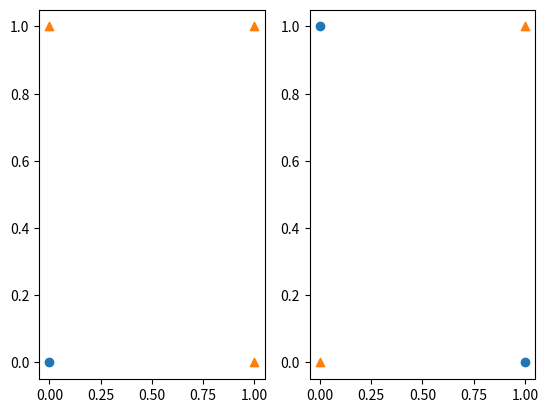

Write Python code to recreate this figure.
# XOR Problem

from matplotlib import pyplot as plt

fig, subplots = plt.subplots(1, 2)

subplots[0].scatter([0], [0], marker='o')
subplots[0].scatter([1, 0, 1], [0, 1, 1], marker='^')


subplots[1].scatter([1, 0], [0, 1], marker='o')
subplots[1].scatter([0, 1], [0, 1], marker='^')

plt.show()
